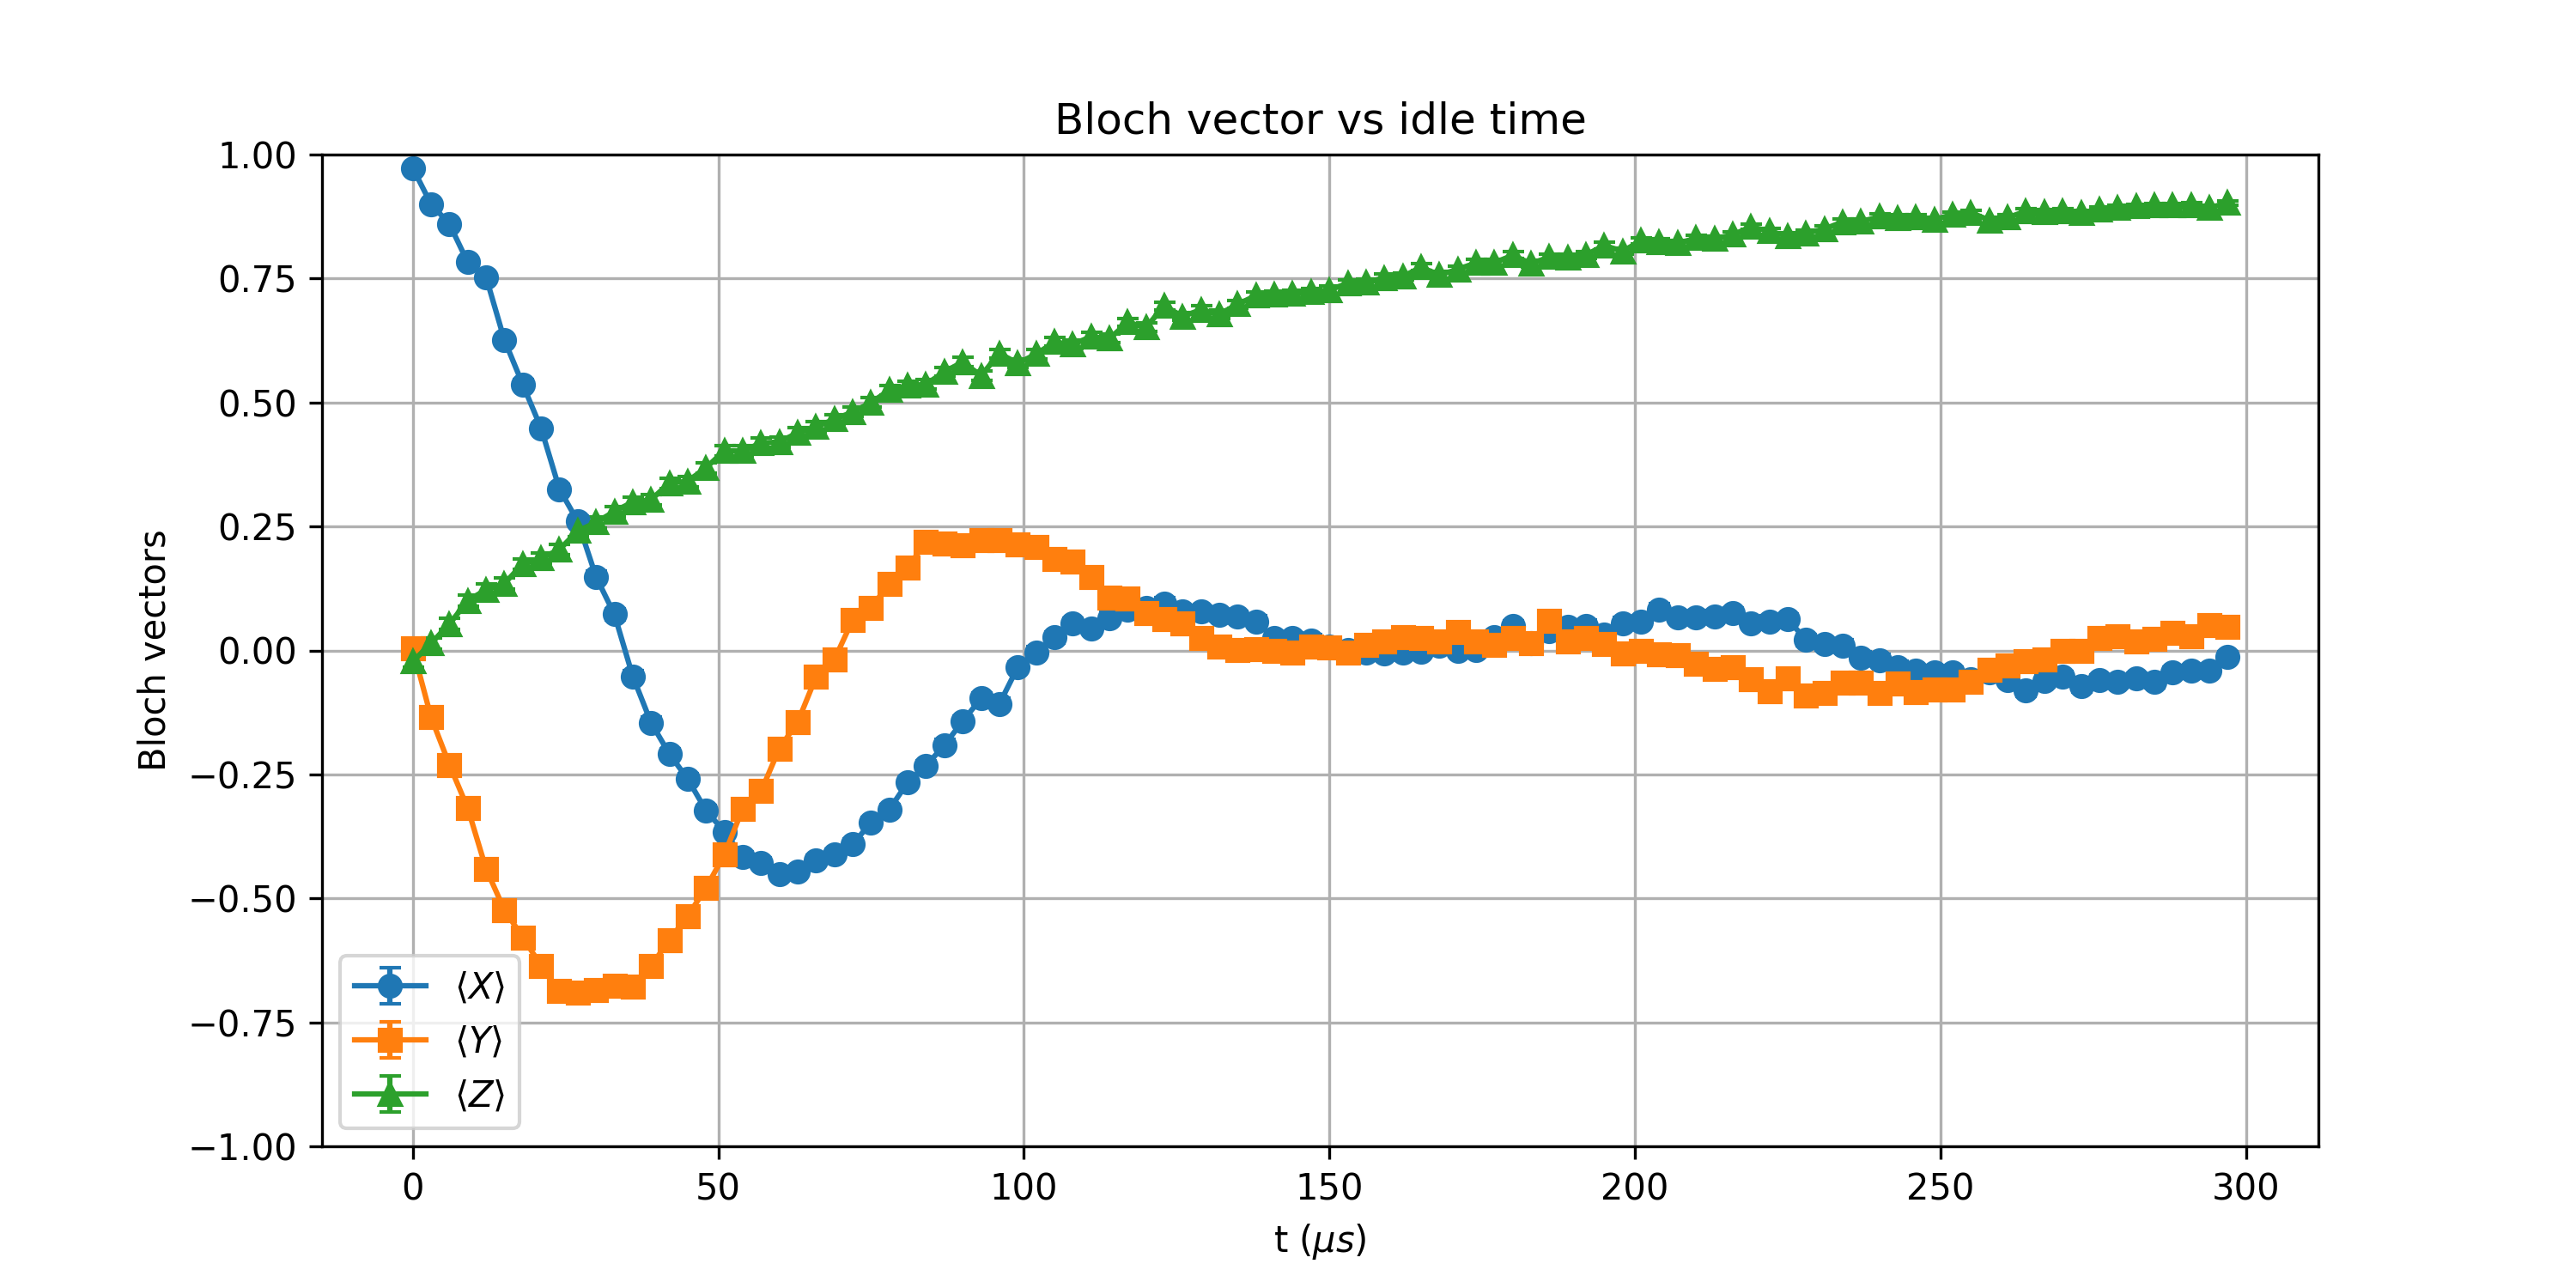

Source data for this figure (header and first rows):
t_us, X_mean, Y_mean, Z_mean, X_std, Y_std, Z_std
0.0, 0.9729, 0.00415, -0.02246, 0.002555, 0.01105, 0.01105
3, 0.8999, -0.1348, 0.0144, 0.004818, 0.01095, 0.01105
6, 0.8601, -0.2305, 0.05322, 0.005636, 0.01075, 0.01103
9, 0.7827, -0.3181, 0.1001, 0.006876, 0.01047, 0.01099
12, 0.7527, -0.4404, 0.1228, 0.007274, 0.009919, 0.01096
15, 0.626, -0.5234, 0.135, 0.008616, 0.009414, 0.01095
18, 0.5364, -0.5784, 0.1743, 0.009325, 0.009013, 0.01088
21.0, 0.4482, -0.6357, 0.186, 0.009876, 0.008528, 0.01086
24, 0.3254, -0.6873, 0.2034, 0.01045, 0.008026, 0.01082
27.0, 0.2603, -0.6907, 0.241, 0.01067, 0.00799, 0.01072
30, 0.1484, -0.6855, 0.2581, 0.01093, 0.008044, 0.01067
33, 0.07275, -0.6768, 0.2803, 0.01102, 0.008134, 0.01061
36, -0.052, -0.678, 0.2993, 0.01103, 0.008122, 0.01054
39.0, -0.1458, -0.6362, 0.304, 0.01093, 0.008524, 0.01053
42.0, -0.2087, -0.584, 0.3376, 0.01081, 0.008969, 0.0104
45, -0.2593, -0.5354, 0.3411, 0.01067, 0.009332, 0.01039
48, -0.323, -0.4788, 0.3687, 0.01046, 0.0097, 0.01027
51, -0.3655, -0.4116, 0.4026, 0.01028, 0.01007, 0.01011
54.0, -0.4163, -0.3191, 0.4021, 0.01005, 0.01047, 0.01012
57, -0.4277, -0.2839, 0.4182, 0.009987, 0.01059, 0.01004
60, -0.4519, -0.1975, 0.4204, 0.009856, 0.01083, 0.01002
63.0, -0.446, -0.1443, 0.439, 0.009889, 0.01093, 0.009927
66, -0.4238, -0.05322, 0.4512, 0.01001, 0.01103, 0.00986
69.0, -0.4116, -0.01855, 0.4658, 0.01007, 0.01105, 0.009777
72, -0.3909, 0.06201, 0.481, 0.01017, 0.01103, 0.009687
75.0, -0.3469, 0.08643, 0.4998, 0.01036, 0.01101, 0.00957
78.0, -0.3206, 0.1345, 0.5249, 0.01047, 0.01095, 0.009404
81, -0.2659, 0.1675, 0.5337, 0.01065, 0.01089, 0.009344
84.0, -0.2324, 0.2185, 0.5366, 0.01075, 0.01078, 0.009323
87, -0.1909, 0.2161, 0.562, 0.01085, 0.01079, 0.009139
90, -0.1426, 0.2124, 0.5815, 0.01094, 0.0108, 0.008988
93.0, -0.09668, 0.2222, 0.554, 0.011, 0.01077, 0.009198
96, -0.1077, 0.2231, 0.5989, 0.01098, 0.01077, 0.008848
99.0, -0.03394, 0.2141, 0.5791, 0.01104, 0.01079, 0.009007
102, -0.003906, 0.2095, 0.5974, 0.01105, 0.0108, 0.00886
105, 0.02637, 0.1838, 0.6218, 0.01104, 0.01086, 0.008653
108.0, 0.05469, 0.1787, 0.6167, 0.01103, 0.01087, 0.008697
111, 0.04468, 0.1475, 0.6331, 0.01104, 0.01093, 0.008553
114, 0.06543, 0.106, 0.6287, 0.01102, 0.01099, 0.008592
117, 0.08203, 0.105, 0.6616, 0.01101, 0.01099, 0.008285
120, 0.08496, 0.07495, 0.6516, 0.01101, 0.01102, 0.008381
123, 0.09497, 0.06372, 0.6948, 0.011, 0.01103, 0.007946
126.0, 0.07886, 0.05493, 0.6733, 0.01101, 0.01103, 0.008169
129.0, 0.07837, 0.0249, 0.6873, 0.01101, 0.01105, 0.008026
132, 0.07153, 0.008545, 0.678, 0.01102, 0.01105, 0.008122
135, 0.06787, 0.001465, 0.6982, 0.01102, 0.01105, 0.007909
138.0, 0.05835, 0.003418, 0.7156, 0.01103, 0.01105, 0.007718
141, 0.02466, -0.001709, 0.7175, 0.01105, 0.01105, 0.007696
144, 0.02515, -0.005127, 0.7192, 0.01105, 0.01105, 0.007676
147.0, 0.02075, 0.007812, 0.7229, 0.01105, 0.01105, 0.007634
150.0, 0.008301, 0.005615, 0.7268, 0.01105, 0.01105, 0.007589
153, 0.001465, -0.003906, 0.7405, 0.01105, 0.01105, 0.007426
156.0, -0.004395, 0.01172, 0.7419, 0.01105, 0.01105, 0.007408
159.0, -0.005615, 0.0188, 0.7515, 0.01105, 0.01105, 0.00729
162, -0.004883, 0.02637, 0.7539, 0.01105, 0.01104, 0.007259
165, -0.002197, 0.02588, 0.7727, 0.01105, 0.01104, 0.007013
168.0, 0.01001, 0.0188, 0.7573, 0.01105, 0.01105, 0.007215
171, 0.0, 0.03662, 0.7683, 0.01105, 0.01104, 0.007072
174, 0.0002441, 0.01904, 0.7817, 0.01105, 0.01105, 0.00689
177.0, 0.02661, 0.01123, 0.7817, 0.01104, 0.01105, 0.00689
... 40 more rows
